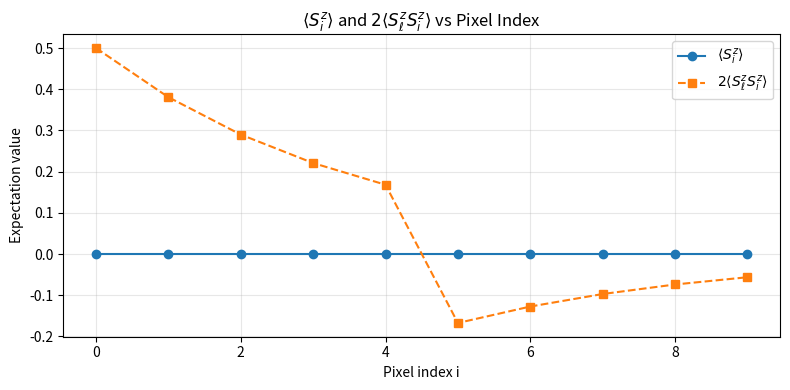

This figure's Python source:
import numpy as np
from numpy.linalg import eigh
from functools import reduce
import matplotlib.pyplot as plt

# Pauli spin-1/2 and identities
sx = np.array([[0, 1],[1, 0]], dtype=np.complex128)
sy = np.array([[0, -1j],[1j, 0]], dtype=np.complex128)
sz = np.array([[1, 0],[0,-1]], dtype=np.complex128)
Sx, Sy, Sz = 0.5*sx, 0.5*sy, 0.5*sz
I2 = np.eye(2, dtype=np.complex128)

def kron_all(mats):
    out = mats[0]
    for m in mats[1:]:
        out = np.kron(out, m)
    return out

def op_on(n, site, A):
    mats = [I2]*n
    mats[site] = A
    return kron_all(mats)

def op2_on(n, i, j, A, B):
    mats = [I2]*n
    mats[i] = A
    mats[j] = B
    return kron_all(mats)

def build_Jz_from_image(img, kappa=4.0):
    arr = img.astype(float).copy()
    if arr.ndim == 1:
        nrows, ncols = 1, arr.shape[0]
        grid = arr.reshape(1, -1)
    else:
        nrows, ncols = arr.shape
        grid = arr
    sigma = grid.std(ddof=0) if grid.std(ddof=0) > 0 else 1.0

    edges = []
    for r in range(nrows):
        for c in range(ncols):
            i = r*ncols + c
            if c+1 < ncols:
                diff = abs(grid[r,c] - grid[r,c+1])
                Jz = 2.0 - (kappa/sigma)*diff
                edges.append((i, i+1, Jz))
            if r+1 < nrows:
                diff = abs(grid[r,c] - grid[r+1,c])
                Jz = 2.0 - (kappa/sigma)*diff
                j = (r+1)*ncols + c
                edges.append((i, j, Jz))
    n = nrows*ncols
    return n, nrows, ncols, edges

def build_HI(n, edges):
    H_I = np.zeros((2**n, 2**n), dtype=np.complex128)
    for (i, j, Jz_ij) in edges:
        H_I -= Jz_ij * op2_on(n, i, j, Sz, Sz)
    return H_I

def build_Hl(n, seeds):
    # seeds: list of (site, label, strength). Label in {+1,-1}
    H_l = np.zeros((2**n, 2**n), dtype=np.complex128)
    if seeds:
        for (site, label, strength) in seeds:
            H_l -= (strength * label) * op_on(n, site, Sz)
    return H_l

def gibbs_from_H(H, beta):
    evals, U = eigh(H)
    w = np.exp(-beta*evals)
    Z = float(np.sum(w))
    rho = U @ np.diag(w/Z) @ U.conj().T
    return rho, Z, evals

def stats_Sz(img, beta, mu, seeds, kappa=4.0, label_site=0):
    n, nrows, ncols, edges = build_Jz_from_image(img, kappa=kappa)
    H_I = build_HI(n, edges)
    H_l = build_Hl(n, seeds)

    H_full = H_I + mu*H_l
    rho_full, Z_full, _ = gibbs_from_H(H_full, beta)
    rho_I,    Z_I,    _ = gibbs_from_H(H_I,     beta)

    Sz_list = [op_on(n, i, Sz) for i in range(n)]
    Sz_expect = np.array([np.real(np.trace(rho_full @ Sz_list[i])) for i in range(n)])

    Sz_label = Sz_list[label_site]
    SzSz_label = np.array([np.real(np.trace(rho_I @ (Sz_label @ Sz_list[i])))
                           for i in range(n)])

    return {
        "H_I": H_I,
        "H_l": H_l,
        "H_full": H_full,
        "rho_full": rho_full,
        "rho_I": rho_I,
        "Z_full": Z_full,
        "Z_I": Z_I,
        "Sz_expect": Sz_expect,          # <S_i^z> under e^{-β(H_I+μH_l)}
        "SzSz_label": SzSz_label,        # <S_l^z S_i^z> under e^{-β H_I}
        "n": n, "nrows": nrows, "ncols": ncols
    }

# example
if __name__ == "__main__":
    img1d = np.concatenate([np.zeros(5), 255*np.ones(5)])  # 1×8 toy
    beta = 2.0
    mu = 0.0
    seeds = [(0, +1, 5.0)]  # z-axis labels
    label_site = 0

    out = stats_Sz(img1d, beta, mu, seeds, kappa=4.0, label_site=label_site)

    # Using output from previous code
    Cz = out["Sz_expect"]
    Czz = 2.0 * out["SzSz_label"]
    n = out["n"]

    plt.figure(figsize=(8, 4))
    plt.plot(range(n), Cz, 'o-', label=r'$\langle S_i^z \rangle$')
    plt.plot(range(n), Czz, 's--', label=r'$2\langle S_\ell^z S_i^z\rangle$')

    plt.xlabel("Pixel index i")
    plt.ylabel("Expectation value")
    plt.title(r"$\langle S_i^z\rangle$ and $2\langle S_\ell^zS_i^z\rangle$ vs Pixel Index")
    plt.legend()
    plt.grid(True, alpha=0.3)
    plt.tight_layout()
    plt.show()

